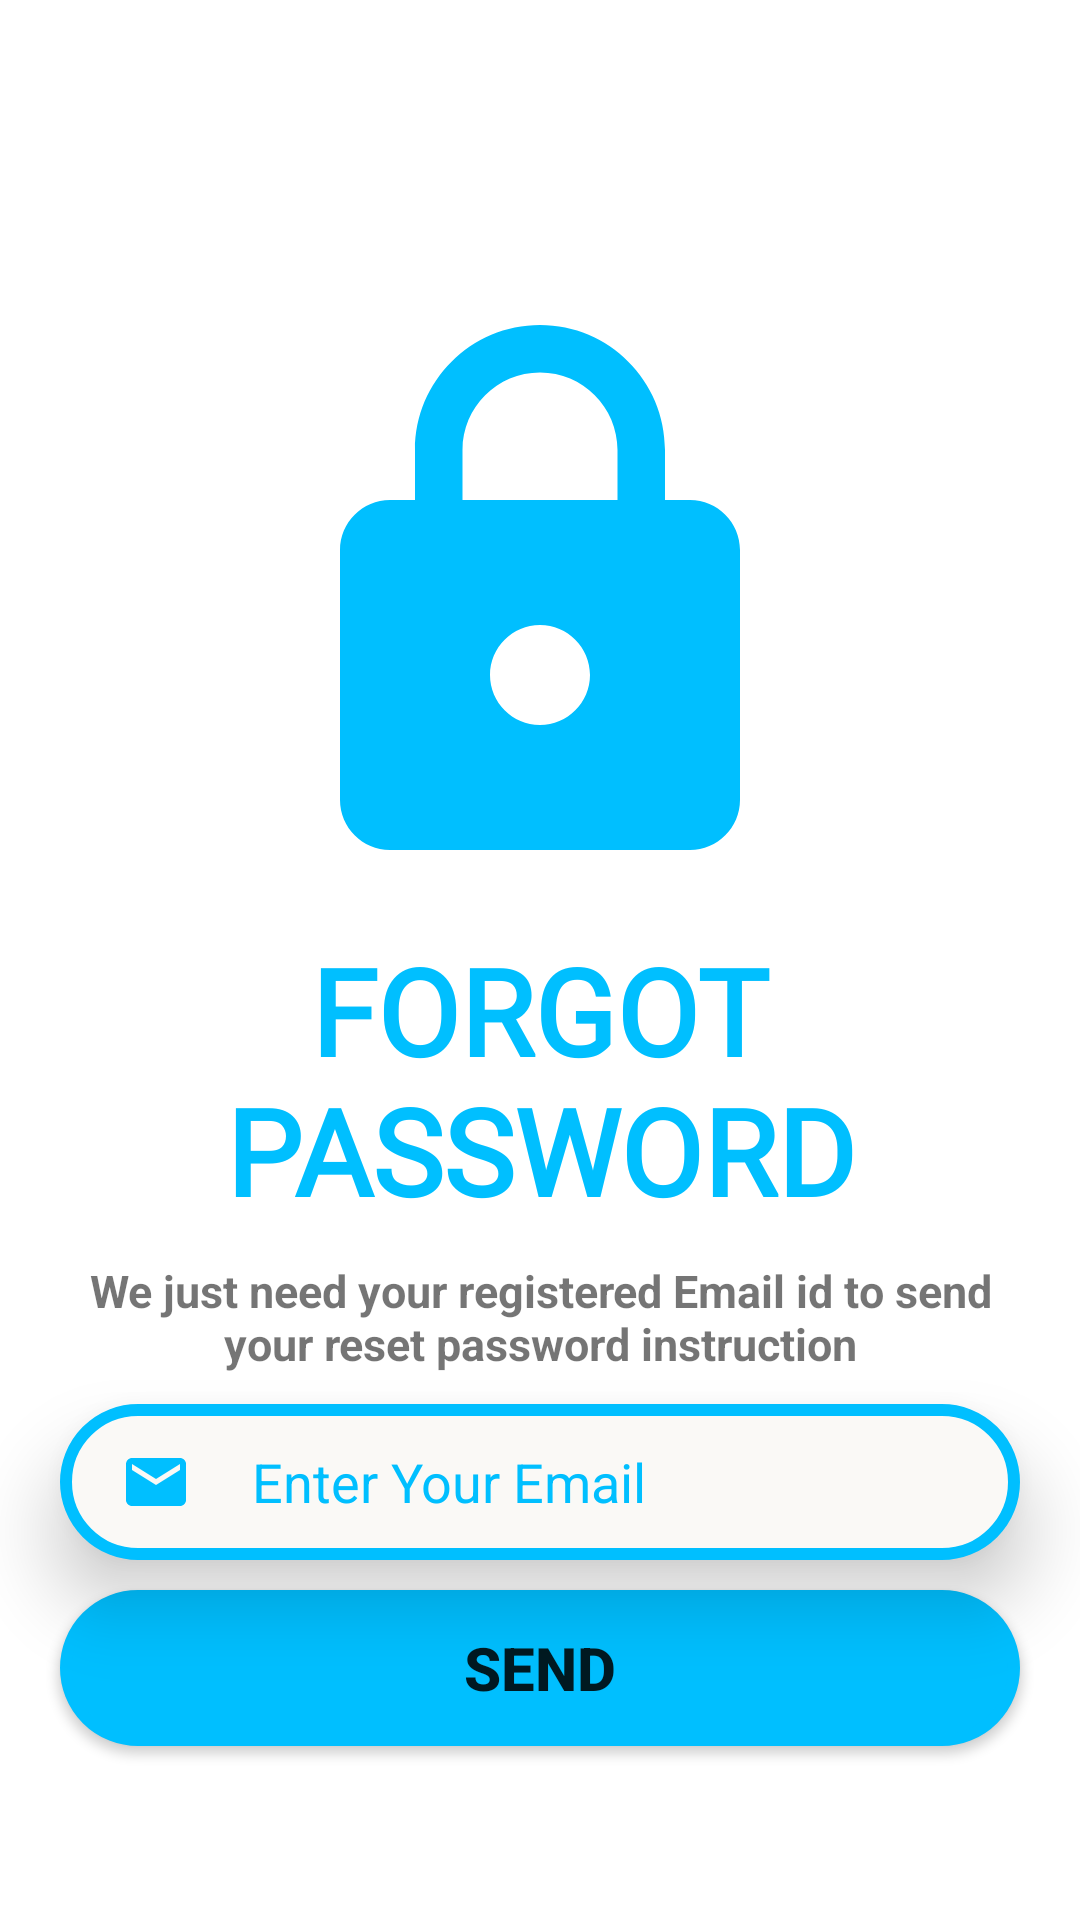

Write the Android layout XML for this screen, with the resource values it uses.
<!-- AndroidManifest.xml: application theme Theme.LMS -->
<!-- res/layout/activity_forgotpassword.xml -->
<?xml version="1.0" encoding="utf-8"?>
<LinearLayout xmlns:android="http://schemas.android.com/apk/res/android"
    xmlns:app="http://schemas.android.com/apk/res-auto"
    xmlns:tools="http://schemas.android.com/tools"
    android:layout_width="match_parent"
    android:layout_height="match_parent"
    tools:context=".Activities.Forgotpassword"
    android:orientation="vertical"
    android:gravity="center_horizontal">

    <ImageView
        android:layout_width="200dp"
        android:layout_height="200dp"
        android:id="@+id/imgforgot"
        android:layout_marginTop="100dp"
        android:src="@drawable/baseline_lock_24"/>

    <TextView
        android:layout_width="250dp"
        android:layout_height="120dp"
        android:fontFamily="@font/radley"
        android:padding="10dp"
        android:text="FORGOT PASSWORD"
        android:textAlignment="center"
        android:textColor="#00bfff"
        android:textSize="40dp"
        android:textStyle="bold" />

    <TextView
        android:layout_width="wrap_content"
        android:layout_height="wrap_content"
        android:text="We just need your registered Email id to send your reset password instruction"
        android:layout_marginStart="20dp"
        android:layout_marginEnd="20dp"
        android:textStyle="bold"
        android:textAlignment="center"
        android:textSize="15sp"/>

    <EditText
        android:id="@+id/txtforgotemail"
        android:layout_width="match_parent"
        android:layout_height="52dp"
        android:layout_marginStart="20dp"
        android:layout_marginEnd="20dp"
        android:layout_marginTop="10dp"
        android:autoText="false"
        android:background="@drawable/border"
        android:elevation="15dp"
        android:drawableLeft="@drawable/baseline_email_24"
        android:paddingLeft="20dp"
        android:paddingEnd="20dp"
        android:drawablePadding="20dp"
        android:ems="10"
        android:hint="Enter Your Email"
        android:textColorHint="#00bfff"
        android:inputType="textEmailAddress"
        android:lineSpacingExtra="8sp"
        android:textColor="@color/black" />

    <Button
        android:layout_width="match_parent"
        android:layout_height="52dp"
        android:layout_marginStart="20dp"
        android:layout_marginEnd="20dp"
        android:layout_marginTop="10dp"
        android:background="@drawable/border"
        android:elevation="15dp"
        android:text="Send"
        android:id="@+id/btnreset"
        app:backgroundTint="#00bfff"
        android:textSize="20sp"
        android:textStyle="bold"/>
    <TextView
        android:layout_width="wrap_content"
        android:layout_height="wrap_content"
        android:id="@+id/back"
        android:textColor="#00bfff"
        android:text="Back"
        android:textSize="20sp"
        android:textStyle="bold"
        android:layout_marginTop="100dp"/>



</LinearLayout>
<!-- resources referenced by this layout -->
<resources>
  <color name="black">#FF000000</color>
  <!-- drawable baseline_email_24 (drawable) -->
  <vector android:height="24dp" android:tint="#00bfff"
      android:viewportHeight="24" android:viewportWidth="24"
      android:width="24dp" xmlns:android="http://schemas.android.com/apk/res/android">
      <path android:fillColor="@android:color/white" android:pathData="M20,4L4,4c-1.1,0 -1.99,0.9 -1.99,2L2,18c0,1.1 0.9,2 2,2h16c1.1,0 2,-0.9 2,-2L22,6c0,-1.1 -0.9,-2 -2,-2zM20,8l-8,5 -8,-5L4,6l8,5 8,-5v2z"/>
  </vector>
  <!-- drawable baseline_lock_24 (drawable) -->
  <vector android:height="24dp" android:tint="#00bfff"
      android:viewportHeight="24" android:viewportWidth="24"
      android:width="24dp" xmlns:android="http://schemas.android.com/apk/res/android">
      <path android:fillColor="@android:color/white" android:pathData="M18,8h-1L17,6c0,-2.76 -2.24,-5 -5,-5S7,3.24 7,6v2L6,8c-1.1,0 -2,0.9 -2,2v10c0,1.1 0.9,2 2,2h12c1.1,0 2,-0.9 2,-2L20,10c0,-1.1 -0.9,-2 -2,-2zM12,17c-1.1,0 -2,-0.9 -2,-2s0.9,-2 2,-2 2,0.9 2,2 -0.9,2 -2,2zM15.1,8L8.9,8L8.9,6c0,-1.71 1.39,-3.1 3.1,-3.1 1.71,0 3.1,1.39 3.1,3.1v2z"/>
  </vector>
  <!-- drawable border (drawable) -->
  <?xml version="1.0" encoding="utf-8"?>
  <shape xmlns:android="http://schemas.android.com/apk/res/android"
        android:shape="rectangle">
      <solid
          android:color="#FAF9F6"/>
      <corners
          android:radius="30dip"/>
      <stroke
          android:color="#00bfff"
          android:width="4dp"/>
  
  </shape>
  <style name="Theme.LMS" parent="Theme.MaterialComponents.DayNight.DarkActionBar">
          
          <item name="colorPrimary">@color/purple_500</item>
          <item name="colorPrimaryVariant">@color/purple_700</item>
          <item name="colorOnPrimary">@color/white</item>
          
          <item name="colorSecondary">@color/teal_200</item>
          <item name="colorSecondaryVariant">@color/teal_700</item>
          <item name="colorOnSecondary">@color/black</item>
          
          <item name="android:statusBarColor" tools:targetApi="21">?attr/colorPrimaryVariant</item>
          
      </style>
  <color name="purple_500">#FF6200EE</color>
  <color name="purple_700">#FF3700B3</color>
  <color name="white">#FFFFFFFF</color>
  <color name="teal_200">#FF03DAC5</color>
  <color name="teal_700">#FF018786</color>
</resources>
